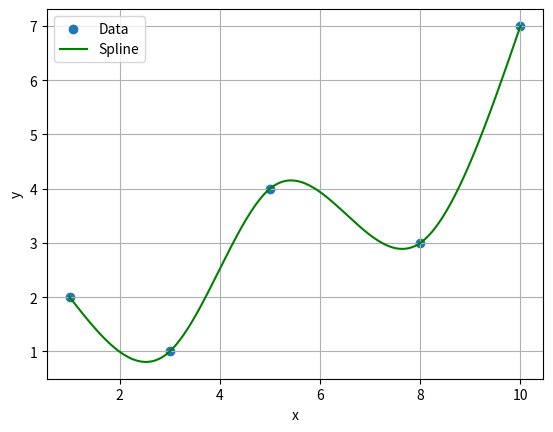

Source code (Python):
import numpy as np
import matplotlib.pyplot as plt

x = np.array([1,3,5,8,10])
y = np.array([2,1,4,3,7])

n = len(x)-1

h = np.diff(x)

A = np.zeros((n+1,n+1))
B = np.zeros(n+1)

A[0,0] = 1
A[n,n] = 1

for i in range(1,n):

    A[i,i-1] = h[i-1]
    A[i,i] = 2*(h[i-1]+h[i])
    A[i,i+1] = h[i]

    B[i] = 6*((y[i+1]-y[i])/h[i] - (y[i]-y[i-1])/h[i-1])

M = np.linalg.solve(A,B)

a = (M[1:]-M[:-1])/(6*h)
b = M[:-1]/2
c = (y[1:]-y[:-1])/h - (2*h*M[:-1] + h*M[1:])/6
d = y[:-1]

def spline(x1):

    for i in range(n):

        if x[i] <= x1 <= x[i+1]:

            t = x1 - x[i]

            return a[i]*t**3 + b[i]*t**2 + c[i]*t + d[i]

x1 = np.linspace(1,10,200)

y1 = []

for i in x1:
    y1.append(spline(i))

plt.scatter(x,y,label="Data")
plt.plot(x1,y1,'g',label="Spline")

plt.xlabel("x")
plt.ylabel("y")
plt.legend()
plt.grid()
plt.show()
